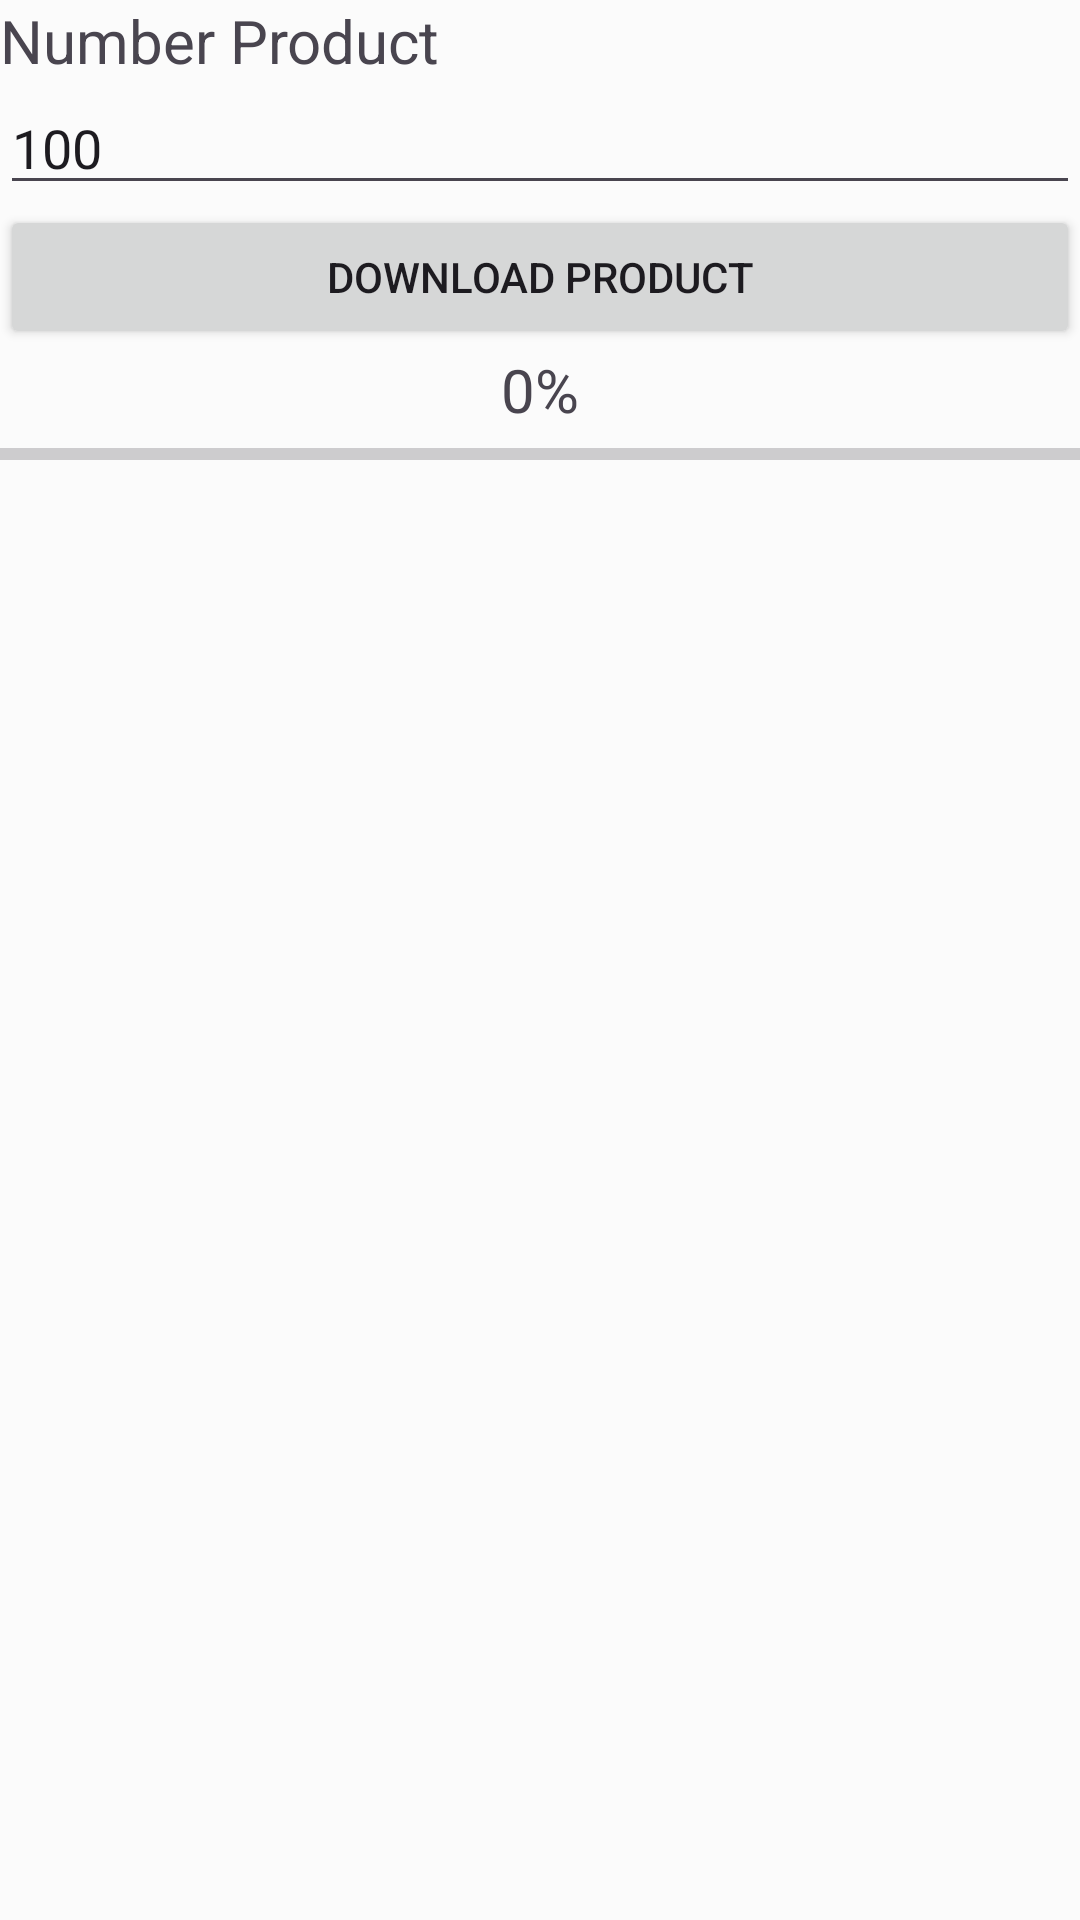

Write the Android layout XML for this screen, with the resource values it uses.
<!-- AndroidManifest.xml: application theme Theme.K23411TEApp -->
<!-- res/layout/activity_multi_thread_object.xml -->
<?xml version="1.0" encoding="utf-8"?>
<LinearLayout xmlns:android="http://schemas.android.com/apk/res/android"
    xmlns:app="http://schemas.android.com/apk/res-auto"
    xmlns:tools="http://schemas.android.com/tools"
    android:id="@+id/main"
    android:layout_width="match_parent"
    android:layout_height="match_parent"
    android:background="#F4F4F4"
    android:backgroundTint="#FBFBFB"
    android:orientation="vertical"
    tools:context=".MultiThreadObjectActivity">

    <TextView
        android:id="@+id/textView19"
        android:layout_width="match_parent"
        android:layout_height="wrap_content"
        android:text="@string/str_number_of_product"
        android:textSize="20sp" />

    <EditText
        android:id="@+id/edtNumberProduct"
        android:layout_width="match_parent"
        android:layout_height="wrap_content"
        android:ems="10"
        android:inputType="number"
        android:text="100" />

    <Button
        android:id="@+id/btnDownload"
        android:layout_width="match_parent"
        android:layout_height="wrap_content"
        android:text="@string/str_download_product" />

    <TextView
        android:id="@+id/txtPercent"
        android:layout_width="match_parent"
        android:layout_height="wrap_content"
        android:text="0%"
        android:textAlignment="center"
        android:textSize="20sp" />

    <ProgressBar
        android:id="@+id/progressBarPercent"
        style="?android:attr/progressBarStyleHorizontal"
        android:layout_width="match_parent"
        android:layout_height="wrap_content" />

    <ListView
        android:id="@+id/lvProduct"
        android:layout_width="match_parent"
        android:layout_height="match_parent"
        android:cacheColorHint="#835C34"
        android:listSelector="@drawable/calc_button_operator" />
</LinearLayout>
<!-- resources referenced by this layout -->
<resources>
  <!-- drawable calc_button_operator (drawable) -->
  <?xml version="1.0" encoding="utf-8"?>
  <ripple xmlns:android="http://schemas.android.com/apk/res/android"
      android:color="#40FFFFFF">
      <item>
          <shape android:shape="rectangle">
              <corners android:radius="24dp" />
              <solid android:color="@color/calc_button_operator" />
          </shape>
      </item>
  </ripple>
  <string name="str_download_product">DOWNLOAD PRODUCT</string>
  <string name="str_number_of_product">Number Product</string>
  <style name="Theme.K23411TEApp" parent="Base.Theme.K23411TEAppWithActionBar" />
  <color name="calc_button_operator">#4B5EFC</color>
  <style name="Base.Theme.K23411TEAppWithActionBar" parent="Theme.Material3.DayNight">
          
          
      </style>
</resources>
